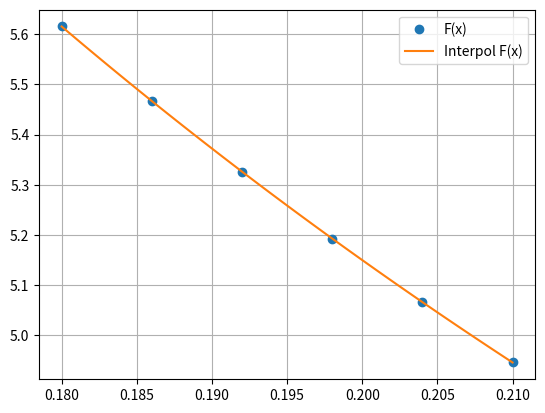

Here is the Python script that generated this plot:
import numpy as np
import matplotlib.pyplot as plt

x = np.array([0.180, 0.186, 0.192, 0.198, 0.204, 0.210], dtype=float)
y = np.array([5.61543, 5.46693,  5.32634, 5.19304, 5.06649, 4.94619], dtype=float)


def lagranz(x, y, t):
    z = 0
    for j in range(len(y)):
        p1 = 1
        p2 = 1
        for i in range(len(x)):
            if i == j:
                p1 = p1 * 1
                p2 = p2 * 1
            else:
                p1 = p1 * (t - x[i])
                p2 = p2 * (x[j] - x[i])
        z = z + y[j] * p1 / p2
    return z


def show_graph(xnew, ynew):
    plt.plot(x, y, 'o', xnew, ynew)
    plt.grid(True)
    plt.legend(("F(x)", "Interpol F(x)"))
    plt.show()


xnew = np.linspace(np.min(x), np.max(x), 100)
ynew = [lagranz(x, y, i) for i in xnew]
show_graph(xnew, ynew)


def product(val, n):
    """ Вспомогательный генератор для вычисления произведения разностей координат """
    mul = 1
    for i in range(n):
        if i:
            mul *= val - x[i - 1]
        yield mul


C = []  # список коэффициентов полинома

# вычисляем коэффициенты
for n in range(len(x)):
    p = product(x[n], n + 1)
    C.append((y[n] - sum(C[k] * next(p) for k in range(n))) / next(p))


def f(v):
    """ Значение полинома в точке v """
    return sum(C[k] * p for k, p in enumerate(product(v, len(C))))


print(C)
